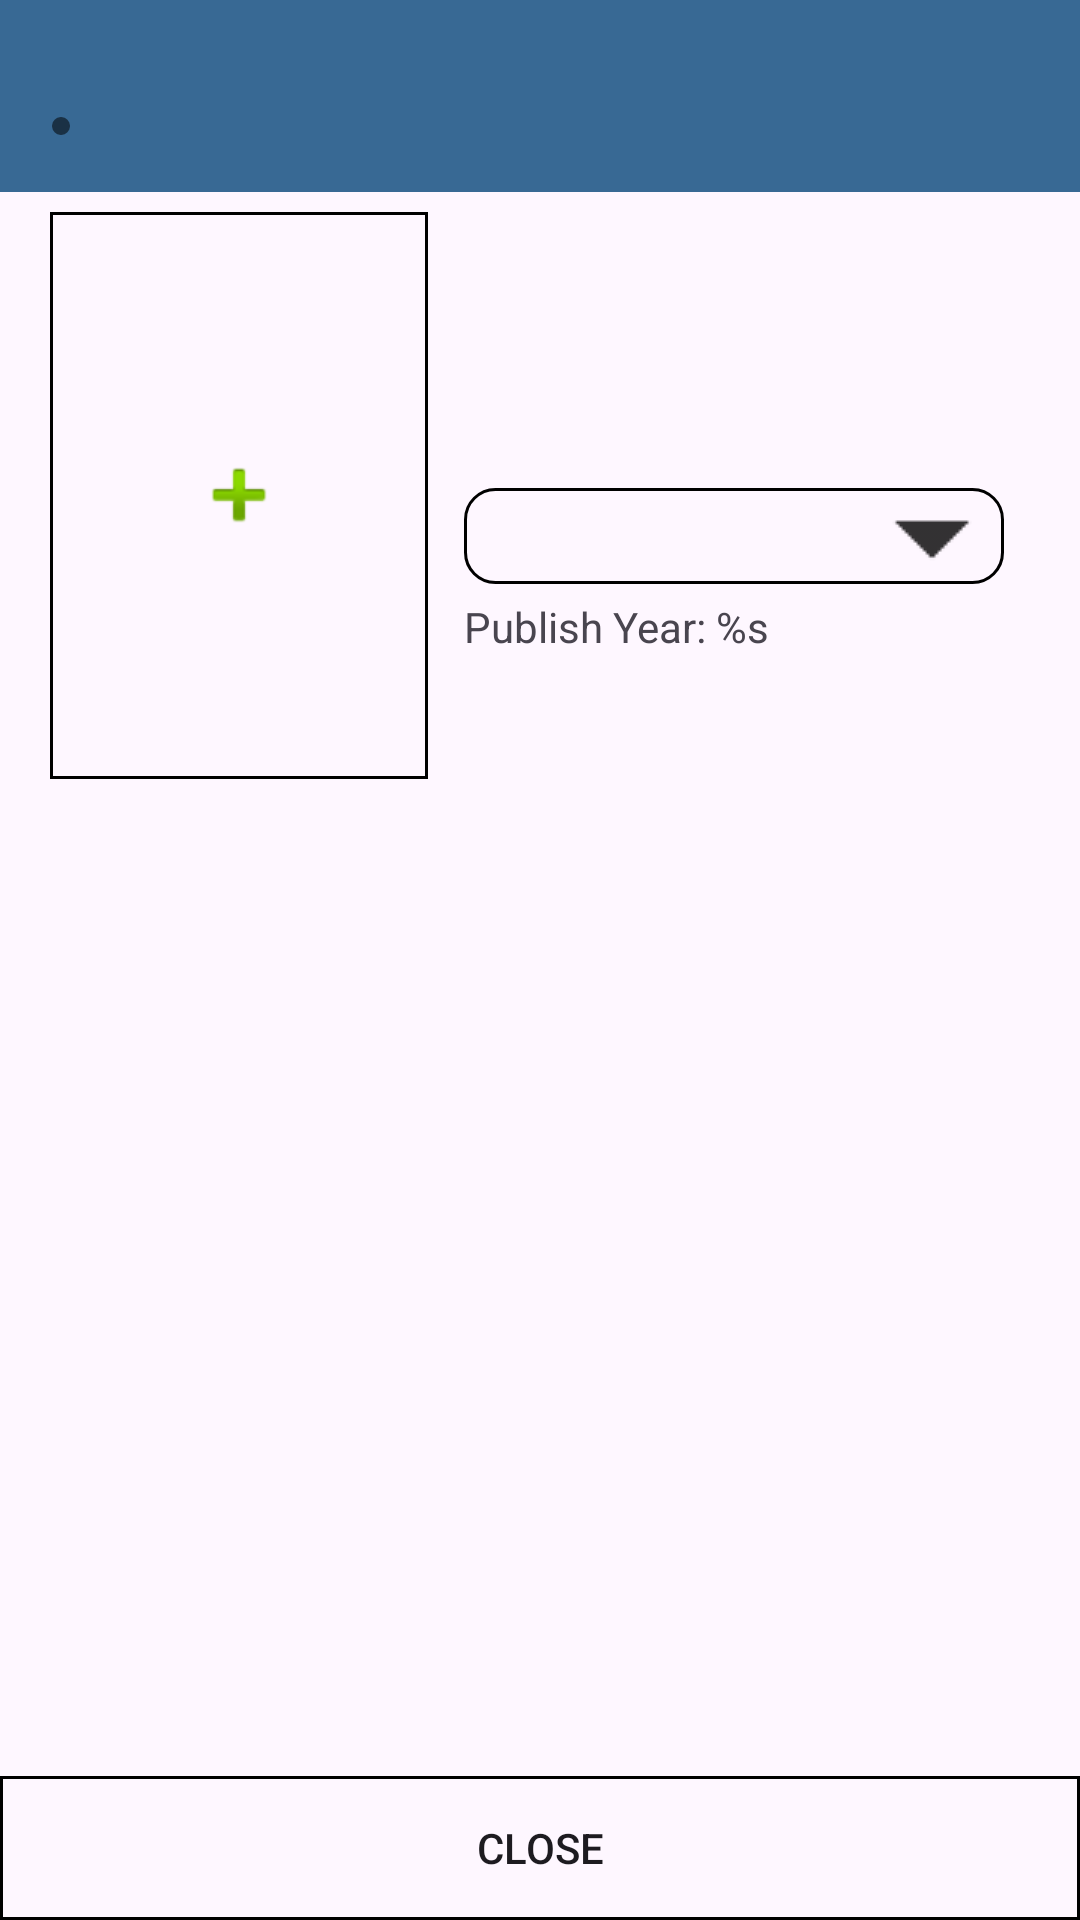

This screen was rendered from an Android layout file. Write that file and the resources it references.
<!-- AndroidManifest.xml: application theme Theme.BookTracker -->
<!-- res/layout/activity_book_description.xml -->
<?xml version="1.0" encoding="utf-8"?>
<androidx.constraintlayout.widget.ConstraintLayout xmlns:android="http://schemas.android.com/apk/res/android"
    xmlns:app="http://schemas.android.com/apk/res-auto"
    xmlns:tools="http://schemas.android.com/tools"
    android:id="@+id/main"
    android:layout_width="match_parent"
    android:layout_height="match_parent"
    tools:context=".bookdescription.BookDescriptionActivity">

    <include
        layout="@layout/toolbar"
        android:id="@+id/toolbar"
        app:layout_constraintBottom_toBottomOf="parent"
        app:layout_constraintEnd_toEndOf="parent"
        app:layout_constraintHorizontal_bias="0.0"
        app:layout_constraintStart_toStartOf="parent"
        app:layout_constraintTop_toTopOf="parent"
        app:layout_constraintVertical_bias="0.0" />

    <Button
        android:id="@+id/close_btn"
        android:layout_width="match_parent"
        android:layout_height="wrap_content"
        android:background="@drawable/square_button"
        android:text="@string/close"
        app:layout_constraintBottom_toBottomOf="parent"
        app:layout_constraintEnd_toEndOf="parent"
        app:layout_constraintHorizontal_bias="0.0"
        app:layout_constraintStart_toStartOf="parent"
        app:layout_constraintTop_toTopOf="parent"
        app:layout_constraintVertical_bias="1.0" />

    <ImageView
        android:id="@+id/book_cover"
        android:layout_width="0dp"
        android:layout_height="0dp"
        android:background="@drawable/image_selection"
        android:padding="1dp"
        app:layout_constraintBottom_toTopOf="@+id/close_btn"
        app:layout_constraintDimensionRatio="H,1:1.5"
        app:layout_constraintEnd_toEndOf="parent"
        app:layout_constraintHorizontal_bias="0.071"
        app:layout_constraintStart_toStartOf="parent"
        app:layout_constraintTop_toBottomOf="@+id/toolbar"
        app:layout_constraintVertical_bias="0.02"
        app:layout_constraintWidth_percent=".35" />

    <androidx.constraintlayout.widget.Guideline
        android:id="@+id/guideline"
        android:layout_width="wrap_content"
        android:layout_height="wrap_content"
        android:orientation="horizontal"
        app:layout_constraintGuide_percent="0.085" />

    <TextView
        android:id="@+id/title"
        android:layout_width="0dp"
        android:layout_height="wrap_content"
        android:layout_marginStart="12dp"
        android:ellipsize="end"
        android:maxLines="3"
        android:textSize="16sp"
        app:layout_constrainedHeight="true"
        app:layout_constraintBottom_toTopOf="@+id/isbn"
        app:layout_constraintEnd_toEndOf="parent"
        app:layout_constraintHorizontal_bias="0.0"
        app:layout_constraintStart_toEndOf="@+id/book_cover"
        app:layout_constraintTop_toTopOf="@+id/guideline"
        app:layout_constraintVertical_bias="0.0" />

    <TextView
        android:id="@+id/isbn"
        android:layout_width="wrap_content"
        android:layout_height="wrap_content"
        android:layout_marginStart="12dp"
        android:textSize="14sp"
        app:layout_constraintBottom_toTopOf="@+id/close_btn"
        app:layout_constraintEnd_toEndOf="parent"
        app:layout_constraintHorizontal_bias="0.0"
        app:layout_constraintStart_toEndOf="@+id/book_cover"
        app:layout_constraintTop_toBottomOf="@+id/toolbar"
        app:layout_constraintVertical_bias="0.109" />

    <ImageButton
        android:id="@+id/favorite_btn"
        android:layout_width="wrap_content"
        android:layout_height="wrap_content"
        android:background="@null"
        android:src="@drawable/filled_star"
        app:layout_constraintBottom_toBottomOf="parent"
        app:layout_constraintEnd_toEndOf="parent"
        app:layout_constraintHorizontal_bias="0.866"
        app:layout_constraintStart_toEndOf="@+id/book_cover"
        app:layout_constraintTop_toBottomOf="@+id/toolbar"
        app:layout_constraintVertical_bias="0.102" />

    <TextView
        android:id="@+id/author"
        android:layout_width="0dp"
        android:layout_height="wrap_content"
        android:layout_marginStart="12dp"
        android:textSize="14sp"
        app:layout_constraintBottom_toTopOf="@+id/close_btn"
        app:layout_constraintEnd_toEndOf="parent"
        app:layout_constraintHorizontal_bias="0.0"
        app:layout_constraintStart_toEndOf="@+id/book_cover"
        app:layout_constraintTop_toBottomOf="@+id/toolbar"
        app:layout_constraintVertical_bias="0.153" />

    <Spinner
        android:id="@+id/status_dropdown"
        android:layout_width="0dp"
        android:layout_height="0dp"
        android:layout_marginStart="12dp"
        android:background="@drawable/dropdown"
        app:layout_constraintBottom_toTopOf="@+id/close_btn"
        app:layout_constraintEnd_toEndOf="parent"
        app:layout_constraintHeight_percent=".05"
        app:layout_constraintHorizontal_bias="0.0"
        app:layout_constraintStart_toEndOf="@+id/book_cover"
        app:layout_constraintTop_toBottomOf="@+id/toolbar"
        app:layout_constraintVertical_bias="0.199"
        app:layout_constraintWidth_percent=".5"
        style="@style/StatusSpinner"/>

    <TextView
        android:id="@+id/publish_year"
        android:layout_width="0dp"
        android:layout_height="wrap_content"
        android:layout_marginStart="12dp"
        android:text="@string/publish_year_s"
        android:textSize="14sp"
        app:layout_constraintBottom_toTopOf="@+id/close_btn"
        app:layout_constraintEnd_toEndOf="parent"
        app:layout_constraintHorizontal_bias="0.0"
        app:layout_constraintStart_toEndOf="@+id/book_cover"
        app:layout_constraintTop_toBottomOf="@+id/toolbar"
        app:layout_constraintVertical_bias="0.266" />

    <TextView
        android:id="@+id/description"
        android:layout_width="0dp"
        android:layout_height="wrap_content"
        android:autoLink="web"
        android:gravity="start|top"
        app:layout_constraintBottom_toTopOf="@+id/close_btn"
        app:layout_constraintEnd_toEndOf="parent"
        app:layout_constraintHorizontal_bias="0.513"
        app:layout_constraintStart_toStartOf="parent"
        app:layout_constraintTop_toBottomOf="@+id/book_cover"
        app:layout_constraintVertical_bias=".05"
        app:layout_constraintWidth_percent=".91" />

    <ImageButton
        android:id="@+id/remove_book_btn"
        android:layout_width="wrap_content"
        android:layout_height="wrap_content"
        android:background="@drawable/soft_background"
        android:src="@drawable/remove_book"
        app:layout_constraintBottom_toBottomOf="@+id/toolbar"
        app:layout_constraintEnd_toEndOf="parent"
        app:layout_constraintHorizontal_bias="0.049"
        app:layout_constraintStart_toStartOf="@+id/toolbar"
        app:layout_constraintTop_toTopOf="@+id/toolbar"
        app:layout_constraintVertical_bias="0.675"
        android:padding="3dp"
        android:gravity="center"/>


</androidx.constraintlayout.widget.ConstraintLayout>
<!-- res/layout/toolbar.xml (included above) -->
<?xml version="1.0" encoding="utf-8"?>
<androidx.appcompat.widget.Toolbar
    android:id="@+id/toolbar"
    android:layout_width="match_parent"
    android:layout_height="wrap_content"
    android:background="?android:attr/statusBarColor"
    android:popupTheme="@style/ThemeOverlay.AppCompat.Dark"
    app:layout_constraintBaseline_toTopOf="parent"
    xmlns:app="http://schemas.android.com/apk/res-auto"
    xmlns:android="http://schemas.android.com/apk/res/android"
    android:theme="@style/ToolbarOverflowStyle">

    <CheckBox
        android:id="@+id/use_darkmode"
        android:layout_width="36dp"
        android:layout_height="36dp"
        android:layout_gravity="end"
        android:layout_marginEnd="24dp"
        android:button="@null"
        />
</androidx.appcompat.widget.Toolbar>
<!-- resources referenced by this layout -->
<resources>
  <!-- drawable dropdown (drawable) -->
  <layer-list xmlns:android="http://schemas.android.com/apk/res/android">
      <item>
          <shape android:shape="rectangle">
              <solid android:color="@android:color/transparent" />
              <stroke android:width="1dp" android:color="@color/black" />
              <corners android:radius="10dp"/>
          </shape>
      </item>
  
      <item>
          <bitmap
              android:gravity="end|center_vertical"
              android:src="@drawable/drop_down_arrow"/>
      </item>
  </layer-list>
  <!-- drawable image_selection (drawable) -->
  <?xml version="1.0" encoding="utf-8"?>
  <layer-list xmlns:android="http://schemas.android.com/apk/res/android">
      <item>
          <shape android:shape="rectangle">
              <stroke
                  android:width="1dp"
                  android:color="@color/black">
              </stroke>
          </shape>
      </item>
      <item>
          <bitmap
              android:gravity="center"
              android:src="@android:drawable/ic_input_add"/>
      </item>
  </layer-list>
  <!-- drawable soft_background (drawable) -->
  <?xml version="1.0" encoding="utf-8"?>
  <shape xmlns:android="http://schemas.android.com/apk/res/android">
      <solid android:color="#88000000"/>
      <corners
          android:bottomRightRadius="8dp"
          android:topLeftRadius="8dp"
          android:topRightRadius="8dp"
          android:bottomLeftRadius="8dp"/>
  </shape>
  <!-- drawable square_button (drawable) -->
  <?xml version="1.0" encoding="utf-8"?>
  <ripple xmlns:android="http://schemas.android.com/apk/res/android"
      android:color="#88FFFFFF"> 
      <item>
          <shape android:shape="rectangle">
              <stroke
                  android:width="1dp"
                  android:color="@color/black">
              </stroke>
          </shape>
      </item>
  
      
      <item>
          <shape android:shape="rectangle">
              <stroke
                  android:width="1dp"
                  android:color="@color/black">
              </stroke>
          </shape>
      </item>
  </ripple>
  <string name="close">Close</string>
  <string name="publish_year_s">Publish Year: %s</string>
  <style name="StatusSpinner">
          <item name="backgroundTint">#000000</item>
      </style>
  <style name="ToolbarOverflowStyle">
          <item name="colorControlNormal">#FFFFFF</item>
      </style>
  <style name="Theme.BookTracker" parent="Base.Theme.BookTracker" />
  <!-- drawable drop_down_arrow: png bitmap (drawable, 258 bytes) -->
  <style name="Base.Theme.BookTracker" parent="Theme.Material3.DayNight.NoActionBar">
          <item name="colorPrimary">#386994</item>
      </style>
  <!-- not gathered from this repository: default colours our renderer supplied (Android Studio template values) -->
  <color name="black">#FF000000</color>
</resources>
